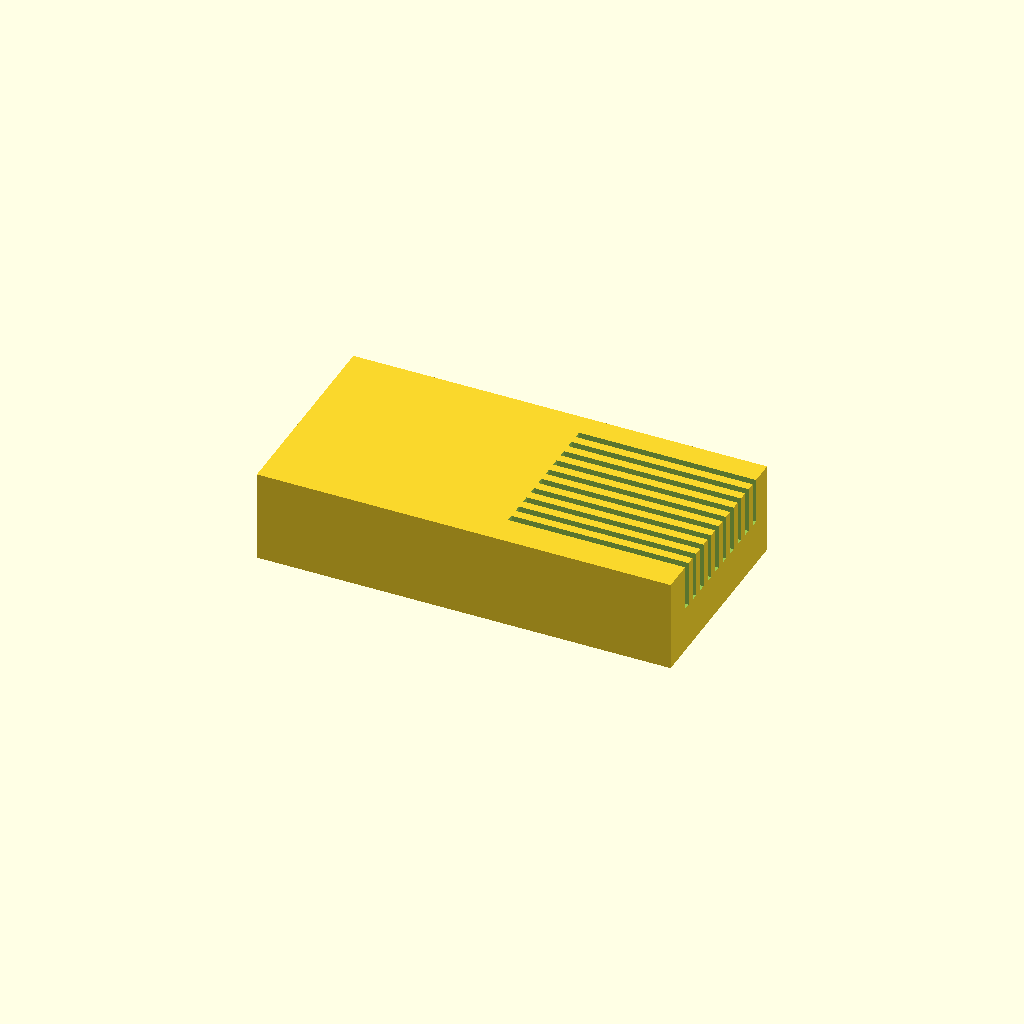
Cell 1: rendered with the file's own defaults.
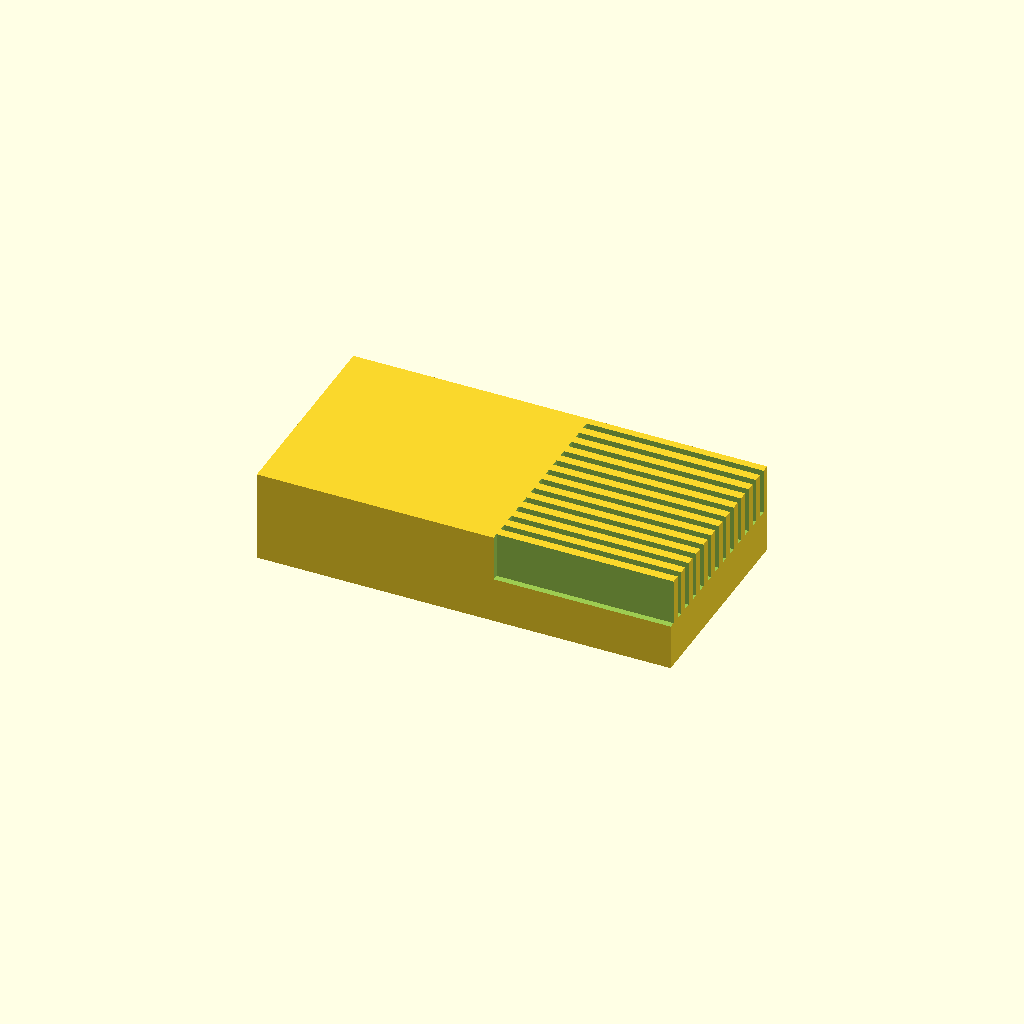
Cell 2: the same model with n_slots = 20.
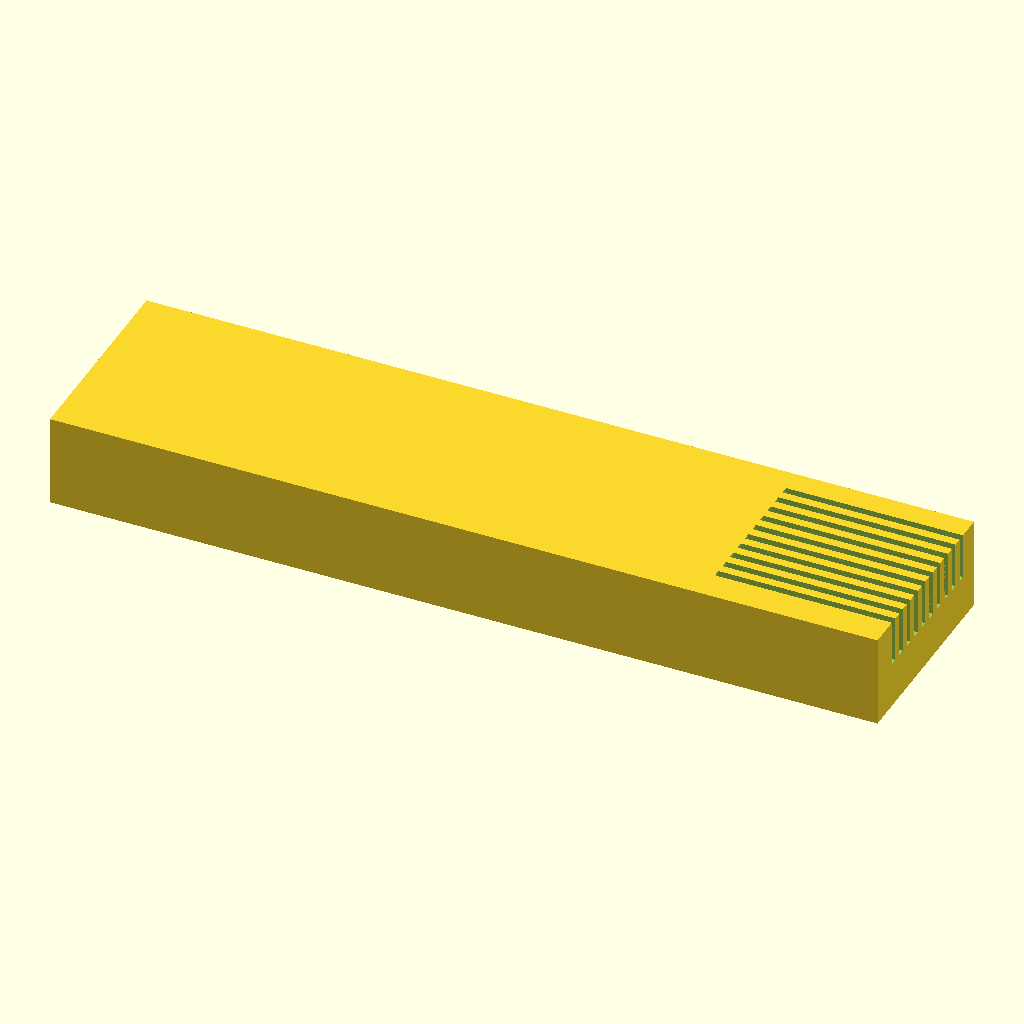
Cell 3 — base_len set to 180, the other parameters unchanged.
One fixed orthographic camera (rotation 55°, 0°, 25°; colour scheme Cornfield) for every cell.
OpenSCAD source file bench/results/gpu-v9s1-h1-g2/code/scadcoder-v9s1/slide_drying_rack_s5_a0.scad:
// Slide drying rack - holds 10 microscope slides standing on their long edge
// Print orientation: base block on the bed (z = 0), slots open upward.

// ---------------- Parameters ----------------
n_slots      = 10;    // number of slide slots
slide_len    = 75;    // slide length along X (mm)
slide_wid    = 25;    // slide width along Y (mm)
slide_thk    = 1;     // slide thickness along Z (mm)

base_len     = 90;    // base block length along X (mm)
base_wid     = 45;    // base block width along Y (mm)
base_ht      = 20;    // base block height along Z (mm)

slot_len     = 77;    // slot length along X (mm)
slot_wid     = 1.6;   // slot width along Y (mm)
slot_depth   = 10;    // slot depth from top face (mm)
slot_pitch   = 3.5;   // centre-to-centre slot spacing along Y (mm)

eps          = 0.5;   // overcut past faces to avoid coplanar surfaces (mm)

$fn = 64;

// ---------------- Derived ----------------
slot_x0 = -(slot_len - base_len) / 2;              // slot start X (centred on block)
slot_y0 = -(n_slots - 1) * slot_pitch / 2;          // first slot centre Y (group centred)

// ---------------- Model ----------------
difference() {
    // Base block
    translate([-base_len / 2, -base_wid / 2, 0])
        cube([base_len, base_wid, base_ht]);

    // Parallel slots, open at the top
    for (i = [0 : n_slots - 1])
        translate([slot_x0, slot_y0 + i * slot_pitch, base_ht - slot_depth])
            cube([slot_len, slot_wid, slot_depth + eps]);
}
Customizer parameters (derived from the source; name, type, default, range or options):
n_slots: number, default 10
slide_len: number, default 75
slide_wid: number, default 25
slide_thk: number, default 1
base_len: number, default 90
base_wid: number, default 45
base_ht: number, default 20
slot_len: number, default 77
slot_wid: number, default 1.6
slot_depth: number, default 10
slot_pitch: number, default 3.5
eps: number, default 0.5
